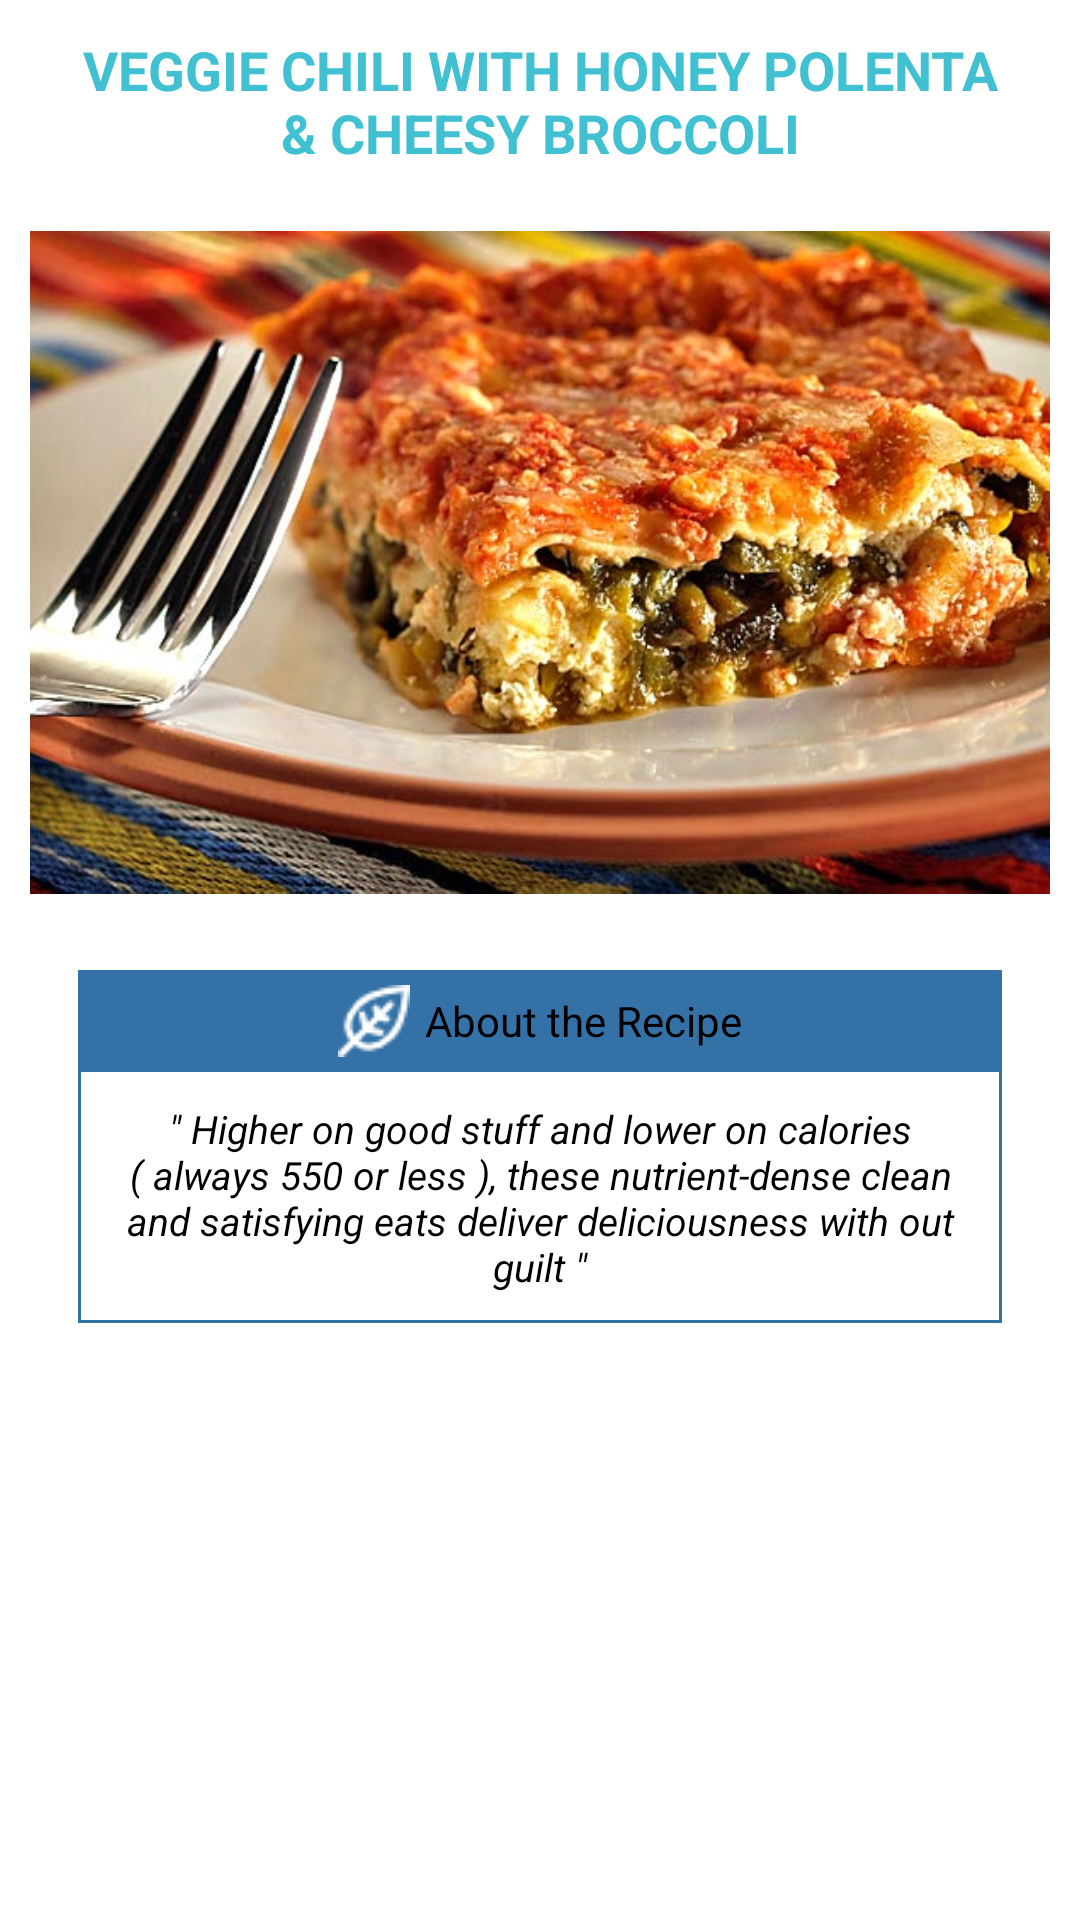

This screen was rendered from an Android layout file. Write that file and the resources it references.
<!-- AndroidManifest.xml: application theme AppTheme -->
<!-- res/layout/sub_details.xml -->
<?xml version="1.0" encoding="utf-8"?>
<LinearLayout
    android:layout_marginTop="3dp"
    android:orientation="vertical"
    android:layout_width="match_parent"
    android:layout_height="match_parent"
    android:paddingLeft="10dp"
    android:paddingRight="10dp"
    xmlns:android="http://schemas.android.com/apk/res/android"
    android:background="#fff"
    xmlns:app="http://schemas.android.com/apk/res-auto">


        <LinearLayout
            android:layout_width="match_parent"
            android:layout_height="match_parent"
            android:orientation="vertical"
            >

            <TextView
                android:gravity="center"
                android:layout_gravity="center"
                android:padding="5dp"
                android:id="@+id/item_name"
                android:layout_margin="6dp"
                android:layout_width="wrap_content"
                android:layout_height="wrap_content"
                android:textSize="18sp"
                android:typeface="sans"
                android:textStyle="bold"
                android:textColor="@color/mainbackground"
                android:text="VEGGIE CHILI WITH HONEY POLENTA &amp; CHEESY BROCCOLI"/>
            <ImageView
                android:id="@+id/fullimage"
                android:src="@drawable/paneer"
                android:layout_width="wrap_content"
                android:layout_height="240dp"
                android:scaleType="fitCenter"
                android:minHeight="100dp"/>

            <LinearLayout
                android:layout_width="match_parent"
                android:layout_height="wrap_content"
                android:orientation="vertical"
                android:background="@drawable/rec_green_border"
                android:layout_margin="16dp">
                <LinearLayout
                    android:layout_width="match_parent"
                    android:layout_height="wrap_content"
                    android:background="@drawable/rec_green"
                    android:gravity="center"
                    android:orientation="vertical">
                    <TextView
                        android:id="@+id/veg_text"
                        android:paddingLeft="9dp"
                        android:layout_width="wrap_content"
                        android:textColor="#000"
                        android:textSize="14dp"
                        android:paddingBottom="2dp"
                        android:paddingTop="2dp"
                        android:padding="5dp"
                        android:drawablePadding="5dp"
                        android:gravity="center_vertical"
                        android:layout_height="wrap_content"
                        android:text="About the Recipe"
                        android:drawableLeft="@drawable/leaf"
                        />
                </LinearLayout>
                <TextView
                    android:layout_width="match_parent"
                    android:id="@+id/itemdescription"
                    android:layout_height="wrap_content"
                    android:padding="10dp"
                    android:gravity="center"
                    android:textSize="13dp"
                    android:textColor="#000"
                    android:textStyle="italic"
                    android:text="&quot; Higher on good stuff and lower on calories ( always 550 or less ), these nutrient-dense clean and satisfying eats deliver deliciousness with out guilt &quot;"/>
            </LinearLayout>
        </LinearLayout>
</LinearLayout>
<!-- resources referenced by this layout -->
<resources>
  <color name="mainbackground">#40c0d0</color>
  <!-- drawable leaf: png bitmap (drawable, 812 bytes) -->
  <!-- drawable paneer: jpg bitmap (drawable, 64934 bytes) -->
  <!-- drawable rec_green (drawable) -->
  <?xml version="1.0" encoding="utf-8"?>
  <shape
      xmlns:android="http://schemas.android.com/apk/res/android">
  <solid android:color="@color/button_filled"/>
  </shape>
  <!-- drawable rec_green_border (drawable) -->
  <?xml version="1.0" encoding="utf-8"?>
  <shape xmlns:android="http://schemas.android.com/apk/res/android">
      <stroke
          android:width="1dp"
          android:color="@color/button_filled"></stroke>
  </shape>
  <style name="AppTheme" parent="Theme.AppCompat.Light.DarkActionBar">
          
          <item name="colorPrimary">@color/colorPrimary</item>
          <item name="colorPrimaryDark">@color/colorPrimaryDark</item>
          <item name="colorAccent">@color/colorAccent</item>
      </style>
  <color name="button_filled">#3371a6</color>
  <color name="colorPrimary">#40c0d0</color>
  <color name="colorPrimaryDark">#40c0d0</color>
  <color name="colorAccent">#40c0d0</color>
</resources>
